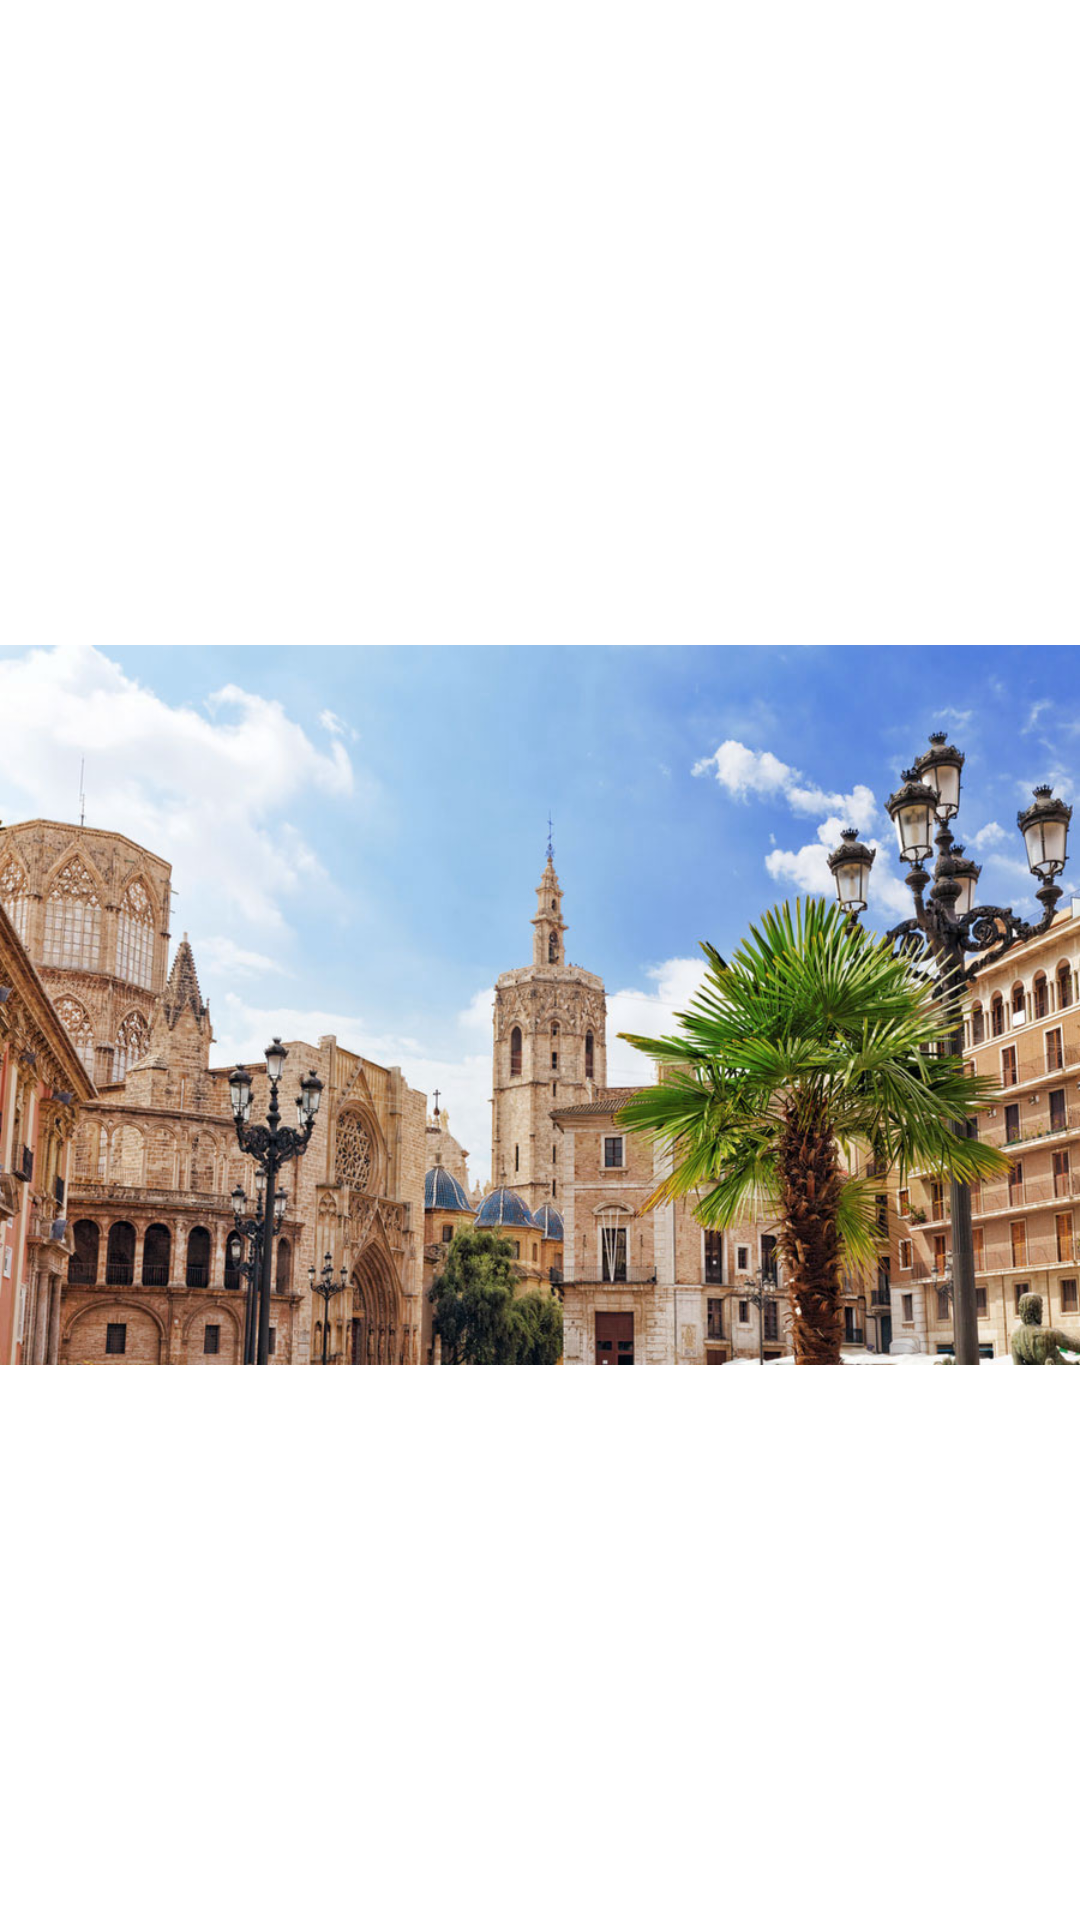

The Android layout XML behind this screen, and the referenced resources:
<!-- AndroidManifest.xml: application theme AppTheme -->
<!-- res/layout/fragment_valencia.xml -->
<?xml version="1.0" encoding="utf-8"?>
<androidx.constraintlayout.widget.ConstraintLayout xmlns:android="http://schemas.android.com/apk/res/android"
    xmlns:app="http://schemas.android.com/apk/res-auto"
    android:layout_width="match_parent"
    android:layout_height="match_parent">

    <TextView
        android:id="@+id/text_valencia"
        android:layout_width="match_parent"
        android:layout_height="wrap_content"
        android:layout_marginStart="8dp"
        android:layout_marginTop="8dp"
        android:layout_marginEnd="8dp"
        android:textAlignment="center"
        android:textSize="20sp"
        app:layout_constraintEnd_toEndOf="parent"
        app:layout_constraintStart_toStartOf="parent"
        app:layout_constraintTop_toTopOf="parent" />
    <ImageView
        android:layout_width="wrap_content"
        android:layout_height="wrap_content"
        android:src="@drawable/valencia"
        app:layout_constraintStart_toStartOf="parent"
        app:layout_constraintTop_toBottomOf="@+id/text_valencia" />
</androidx.constraintlayout.widget.ConstraintLayout>
<!-- resources referenced by this layout -->
<resources>
  <!-- drawable valencia: jpg bitmap (drawable, 174653 bytes) -->
</resources>
